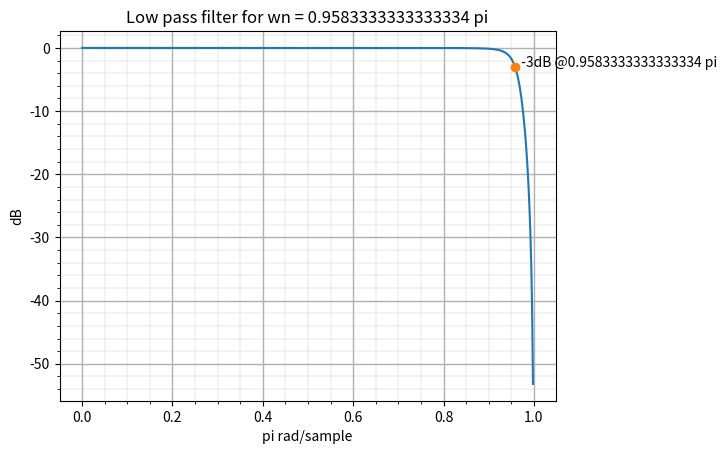

Python code for this plot:
import numpy as np
from scipy import signal
from scipy.signal import sos2tf
import matplotlib.pyplot as plt

'''
b, a = signal.iirfilter(17, [2*np.pi*50, 2*np.pi*200], rs=60,
                        btype='band', analog=True, ftype='cheby2')
w, h = signal.freqs(b, a, 1000)
fig = plt.figure()
ax = fig.add_subplot(1, 1, 1)
ax.semilogx(w / (2*np.pi), 20 * np.log10(np.maximum(abs(h), 1e-5)))
ax.set_title('Chebyshev Type II bandpass frequency response')
ax.set_xlabel('Frequency [Hz]')
ax.set_ylabel('Amplitude [dB]')
ax.axis((10, 1000, -100, 10))
ax.grid(which='both', axis='both')
plt.show()
'''

N = 2 # filter order
wn = 23000/(48000/2) # natural frequency between 0 and 1

# compute the filter coefficients
b,a = signal.iirfilter(N, wn, btype='lowpass', ftype='butter')

# calculate frequency diagram
w, h = signal.freqz(b,a)

# plot frequency diagram
plt.plot(w/np.pi, 20 * np.log10(abs(h)))

# drawing a point on wn,-3dB
plt.plot(wn,-3, 'o')

# text on the point created
plt.text(wn,-3,f'  -3dB @{wn} pi', horizontalalignment='left')

#plot title
plt.title(f'Low pass filter for wn = {wn} pi')
plt.xlabel("pi rad/sample")
plt.ylabel("dB")

# plot grid
plt.grid(which = "major", linewidth = 1)
plt.grid(which = "minor", linewidth = 0.2)
plt.minorticks_on()
plt.show()

sos = signal.iirfilter(N, wn, btype='lowpass', output = 'sos', ftype='butter')
print(sos)

